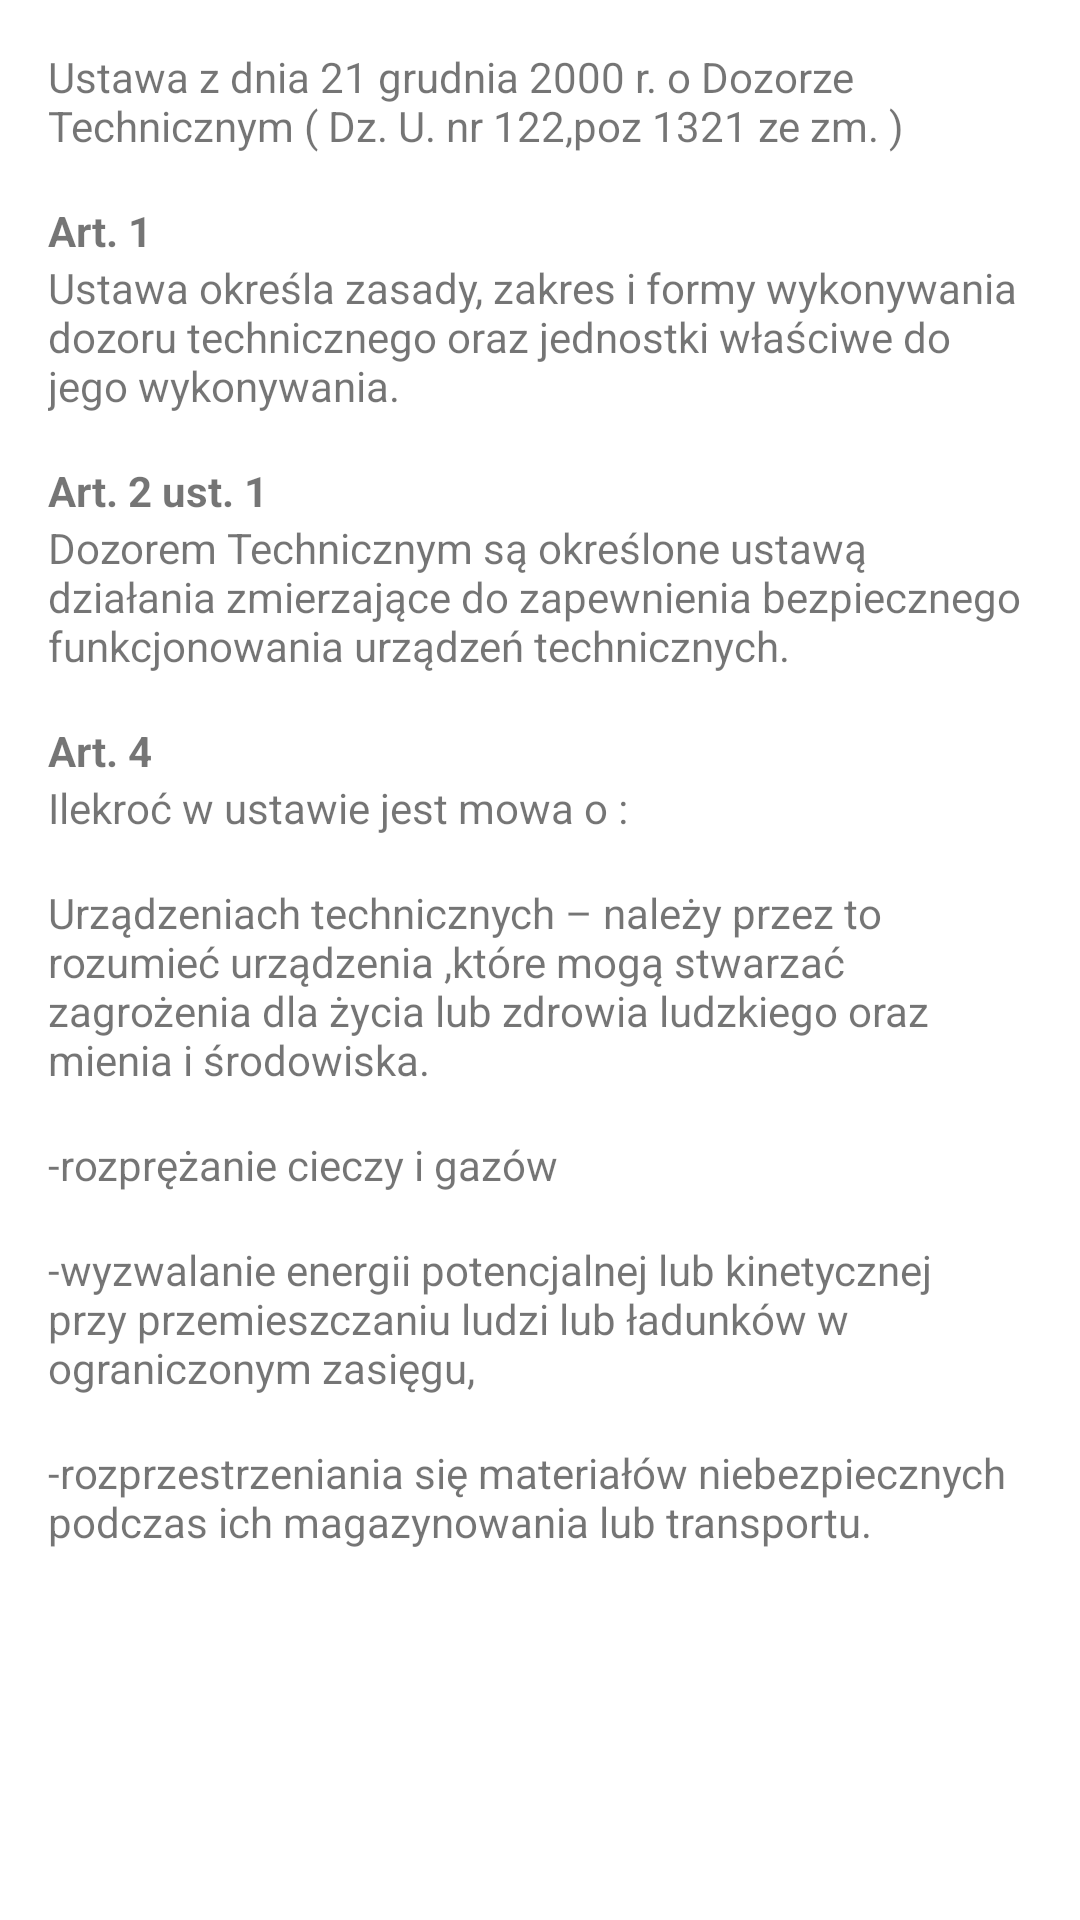

Reconstruct the res/layout file that produces this screen, plus the resources it refers to.
<!-- AndroidManifest.xml: application theme AppTheme -->
<!-- res/layout/activity_study_slide1.xml -->
<?xml version="1.0" encoding="utf-8"?>
<LinearLayout xmlns:android="http://schemas.android.com/apk/res/android"
    xmlns:app="http://schemas.android.com/apk/res-auto"
    xmlns:tools="http://schemas.android.com/tools"
    android:orientation="vertical" android:layout_width="match_parent"
    android:layout_height="match_parent"
    android:background="?attr/backgroundColor"
    android:weightSum="1">

    <ScrollView
        android:layout_width="match_parent"
        android:layout_height="match_parent">

        <LinearLayout
            android:layout_width="match_parent"
            android:layout_height="wrap_content"
            android:orientation="vertical" >

            <TextView
                android:id="@+id/textView13"
                android:layout_width="wrap_content"
                android:layout_height="wrap_content"
                android:layout_marginLeft="@dimen/activity_horizontal_margin"
                android:layout_marginRight="@dimen/activity_horizontal_margin"
                android:layout_marginTop="@dimen/activity_vertical_margin"
                android:text="@string/study1" />

            <TextView
                android:id="@+id/textView17"
                android:layout_width="wrap_content"
                android:layout_height="wrap_content"
                android:layout_marginLeft="@dimen/activity_horizontal_margin"
                android:layout_marginRight="@dimen/activity_horizontal_margin"
                android:layout_marginTop="@dimen/activity_vertical_margin"
                android:text="@string/study2"
                android:textStyle="bold" />

            <TextView
                android:id="@+id/textView18"
                android:layout_width="wrap_content"
                android:layout_height="wrap_content"
                android:layout_marginLeft="@dimen/activity_horizontal_margin"
                android:layout_marginRight="@dimen/activity_horizontal_margin"
                android:text="@string/study3" />

            <TextView
                android:id="@+id/textView19"
                android:layout_width="wrap_content"
                android:layout_height="wrap_content"
                android:layout_marginLeft="@dimen/activity_horizontal_margin"
                android:layout_marginRight="@dimen/activity_horizontal_margin"
                android:layout_marginTop="@dimen/activity_vertical_margin"
                android:text="@string/study4"
                android:textStyle="bold" />

            <TextView
                android:id="@+id/textView20"
                android:layout_width="wrap_content"
                android:layout_height="wrap_content"
                android:layout_marginLeft="@dimen/activity_horizontal_margin"
                android:layout_marginRight="@dimen/activity_horizontal_margin"
                android:text="@string/study5" />

            <TextView
                android:id="@+id/textView2"
                android:layout_width="wrap_content"
                android:layout_height="wrap_content"
                android:layout_marginLeft="@dimen/activity_horizontal_margin"
                android:layout_marginRight="@dimen/activity_horizontal_margin"
                android:layout_marginTop="@dimen/activity_vertical_margin"
                android:text="@string/study6"
                android:textStyle="bold" />

            <TextView
                android:id="@+id/textView28"
                android:layout_width="wrap_content"
                android:layout_height="wrap_content"
                android:layout_marginLeft="@dimen/activity_horizontal_margin"
                android:layout_marginRight="@dimen/activity_horizontal_margin"
                android:text="@string/study7" />

            <TextView
                android:id="@+id/textView27"
                android:layout_width="wrap_content"
                android:layout_height="wrap_content"
                android:layout_marginLeft="@dimen/activity_horizontal_margin"
                android:layout_marginRight="@dimen/activity_horizontal_margin"
                android:layout_marginTop="@dimen/activity_vertical_margin"
                android:text="@string/study8" />

            <TextView
                android:id="@+id/textView26"
                android:layout_width="wrap_content"
                android:layout_height="wrap_content"
                android:layout_marginLeft="@dimen/activity_horizontal_margin"
                android:layout_marginRight="@dimen/activity_horizontal_margin"
                android:layout_marginTop="@dimen/activity_vertical_margin"
                android:text="@string/study9" />

            <TextView
                android:id="@+id/textView25"
                android:layout_width="wrap_content"
                android:layout_height="wrap_content"
                android:layout_marginLeft="@dimen/activity_horizontal_margin"
                android:layout_marginRight="@dimen/activity_horizontal_margin"
                android:layout_marginTop="@dimen/activity_vertical_margin"
                android:text="@string/study10" />

            <TextView
                android:id="@+id/textView22"
                android:layout_width="wrap_content"
                android:layout_height="wrap_content"
                android:layout_marginLeft="@dimen/activity_horizontal_margin"
                android:layout_marginRight="@dimen/activity_horizontal_margin"
                android:layout_marginTop="@dimen/activity_vertical_margin"
                android:text="@string/study11" />

        </LinearLayout>
    </ScrollView>

</LinearLayout>
<!-- resources referenced by this layout -->
<resources>
  <dimen name="activity_horizontal_margin">16dp</dimen>
  <dimen name="activity_vertical_margin">16dp</dimen>
  <string name="study1">Ustawa z  dnia 21 grudnia  2000 r.  o Dozorze Technicznym ( Dz. U. nr 122,poz 1321 ze zm. )</string>
  <string name="study10">-wyzwalanie energii potencjalnej lub kinetycznej przy przemieszczaniu ludzi lub ładunków w ograniczonym zasięgu,</string>
  <string name="study11">-rozprzestrzeniania się materiałów  niebezpiecznych podczas ich magazynowania lub transportu.</string>
  <string name="study2">Art. 1</string>
  <string name="study3">Ustawa określa zasady, zakres i formy wykonywania dozoru technicznego oraz jednostki właściwe  do jego wykonywania. </string>
  <string name="study4">Art. 2 ust. 1</string>
  <string name="study5">Dozorem Technicznym są określone ustawą działania zmierzające do zapewnienia bezpiecznego funkcjonowania urządzeń technicznych. </string>
  <string name="study6">Art. 4</string>
  <string name="study7">Ilekroć w ustawie jest mowa o :</string>
  <string name="study8">Urządzeniach technicznych – należy przez to rozumieć urządzenia ,które mogą stwarzać zagrożenia dla życia lub zdrowia ludzkiego oraz mienia i środowiska.</string>
  <string name="study9">-rozprężanie cieczy i gazów </string>
  <style name="AppTheme" parent="Theme.AppCompat.Light.DarkActionBar">
          <item name="colorPrimary">@color/colorPrimary</item>
          <item name="colorPrimaryDark">@color/colorPrimaryDark</item>
          <item name="colorAccent">@color/colorAccent</item>
          <item name="backgroundColor">@color/white</item>
  
          
          <item name="StudyButton">@color/darkBlue</item>
          <item name="StudyButtonText">@color/red</item>
  
          
          <item name="RevisionButton">@color/blue</item>
          <item name="RevisionButtonText">@color/darkBlue</item>
  
          
          <item name="RevisionButtonIn">@color/darkBlue</item>
          <item name="RevisionButtonTextIn">@color/lightBlue</item>
  
          
          <item name="TestButton">@color/lightBlue</item>
          <item name="TestButtonText">@color/darkBlue</item>
  
          
          <item name="OtherButtons">@color/gray</item>
          <item name="OtherButtonsText">@color/darkBlue</item>
      </style>
  <color name="colorPrimary">#272f32</color>
  <color name="colorPrimaryDark">#272f32</color>
  <color name="colorAccent">#272f32</color>
  <color name="white">#ffffff</color>
  <color name="darkBlue">#272f32</color>
  <color name="red">#ff3d2e</color>
  <color name="blue">#9dbdc6</color>
  <color name="lightBlue">#daeaef</color>
  <color name="gray">#d3d3d3</color>
</resources>
